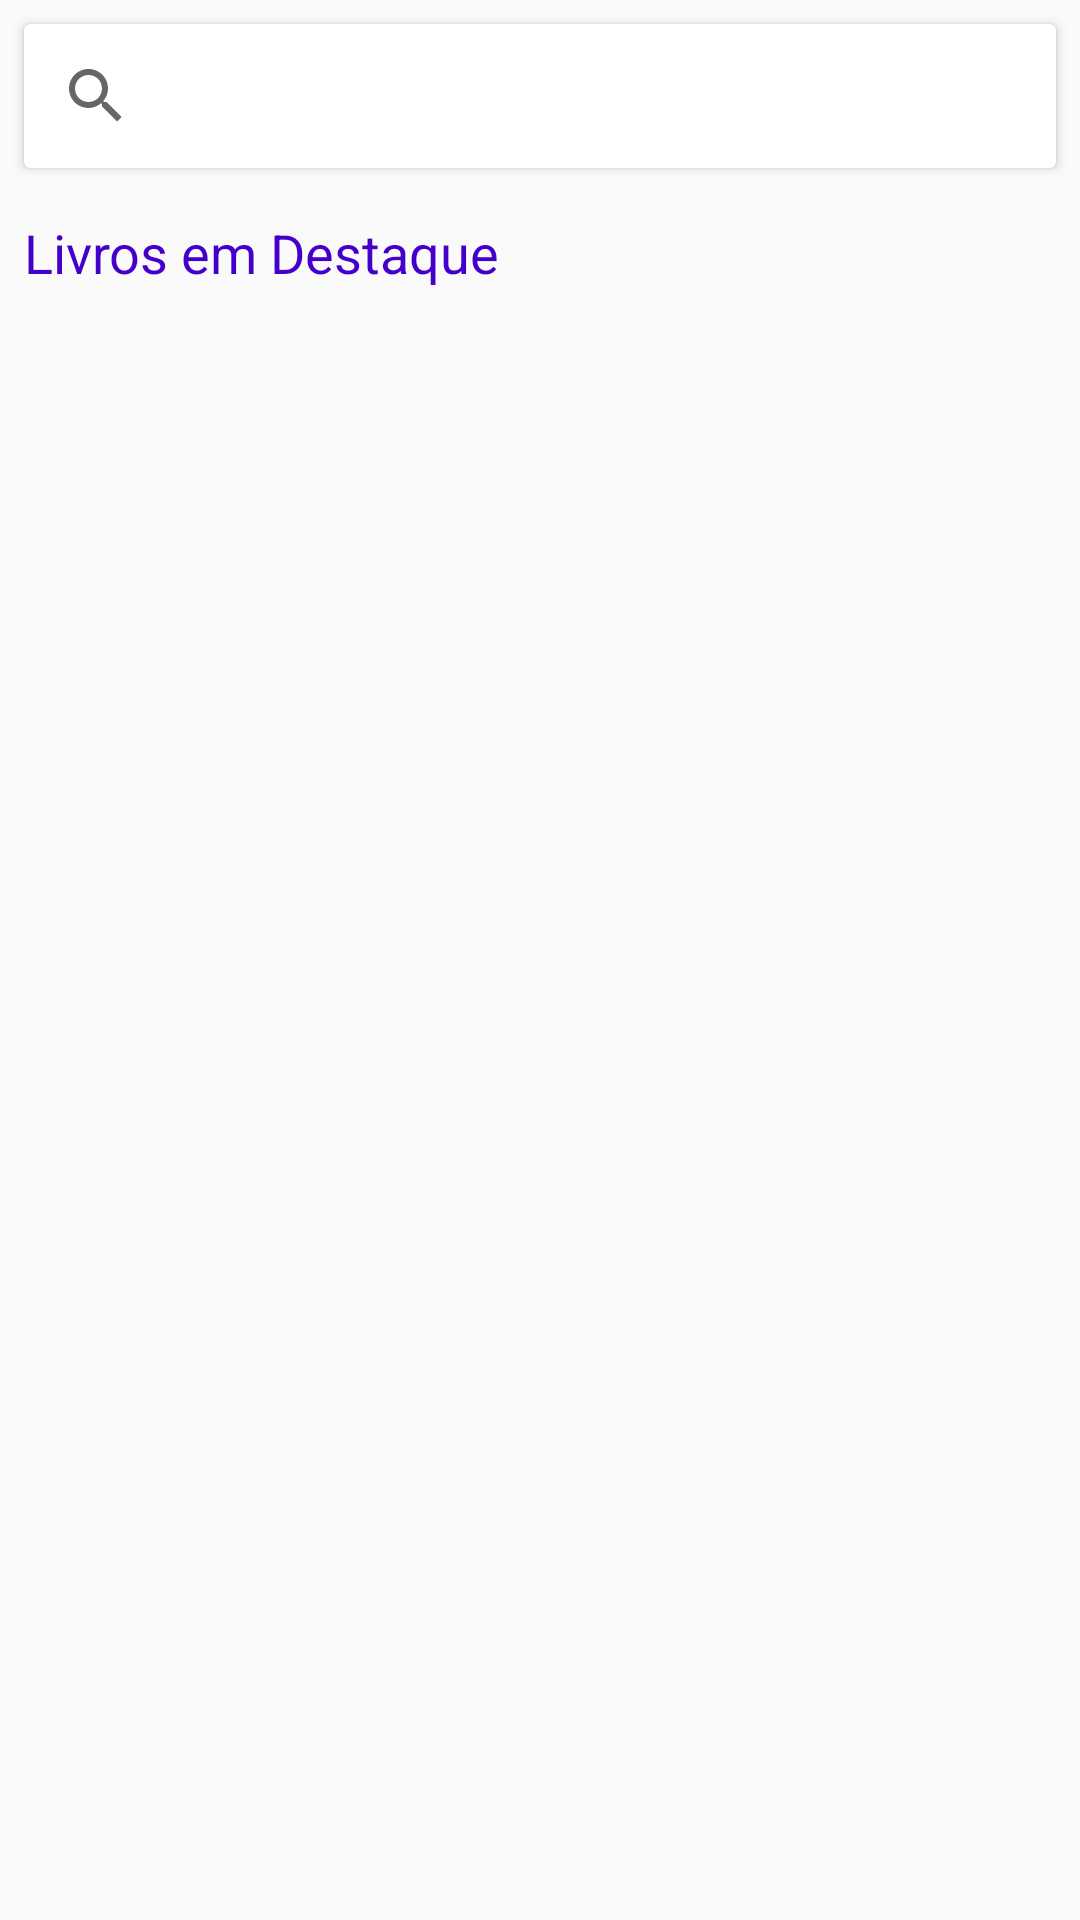

Write the Android layout XML for this screen, with the resource values it uses.
<!-- AndroidManifest.xml: application theme AppTheme -->
<!-- res/layout/fragment_biblioteca.xml -->
<androidx.constraintlayout.widget.ConstraintLayout xmlns:android="http://schemas.android.com/apk/res/android"
    xmlns:app="http://schemas.android.com/apk/res-auto"
    xmlns:tools="http://schemas.android.com/tools"
    android:layout_width="match_parent"
    android:layout_height="match_parent"
    tools:context="com.italo.sistemaead.fragments.BibliotecaFragment">

    <androidx.cardview.widget.CardView
        android:id="@+id/cardView5"
        android:layout_width="0dp"
        android:layout_height="wrap_content"
        android:layout_marginStart="8dp"
        android:layout_marginLeft="8dp"
        android:layout_marginTop="8dp"
        android:layout_marginEnd="8dp"
        android:layout_marginRight="8dp"
        app:layout_constraintEnd_toEndOf="parent"
        app:layout_constraintStart_toStartOf="parent"
        app:layout_constraintTop_toTopOf="parent">

        <SearchView
            android:id="@+id/searchViewLivros"
            android:layout_width="match_parent"
            android:layout_height="match_parent" />
    </androidx.cardview.widget.CardView>

    <TextView
        android:id="@+id/textView16"
        android:layout_width="wrap_content"
        android:layout_height="wrap_content"
        android:layout_marginStart="8dp"
        android:layout_marginLeft="8dp"
        android:layout_marginTop="16dp"
        android:text="Livros em Destaque"
        android:textSize="18sp"
        app:layout_constraintStart_toStartOf="parent"
        app:layout_constraintTop_toBottomOf="@+id/cardView5" />

    <androidx.recyclerview.widget.RecyclerView
        android:id="@+id/recyclerViewLivros"
        android:layout_width="0dp"
        android:layout_height="0dp"
        android:layout_marginTop="16dp"
        app:layout_constraintBottom_toBottomOf="parent"
        app:layout_constraintEnd_toEndOf="parent"
        app:layout_constraintStart_toStartOf="parent"
        app:layout_constraintTop_toBottomOf="@+id/textView16"
        tools:listitem="@layout/adapter_livros" />
</androidx.constraintlayout.widget.ConstraintLayout>
<!-- resources referenced by this layout -->
<resources>
  <style name="AppTheme" parent="Theme.AppCompat.Light.NoActionBar">
          
          <item name="colorPrimary">@color/colorPrimary</item>
          <item name="colorPrimaryDark">@color/colorPrimaryDark</item>
          <item name="colorAccent">@color/colorAccent</item>
          <item name="android:textColor">@color/colorPrimaryDark</item>
          <item name="fontFamily">@font/ubuntu_light</item>
  
      </style>
  <color name="colorPrimary">#8223ff</color>
  <color name="colorPrimaryDark">#4400ca</color>
  <color name="colorAccent">#18FFFF</color>
</resources>
